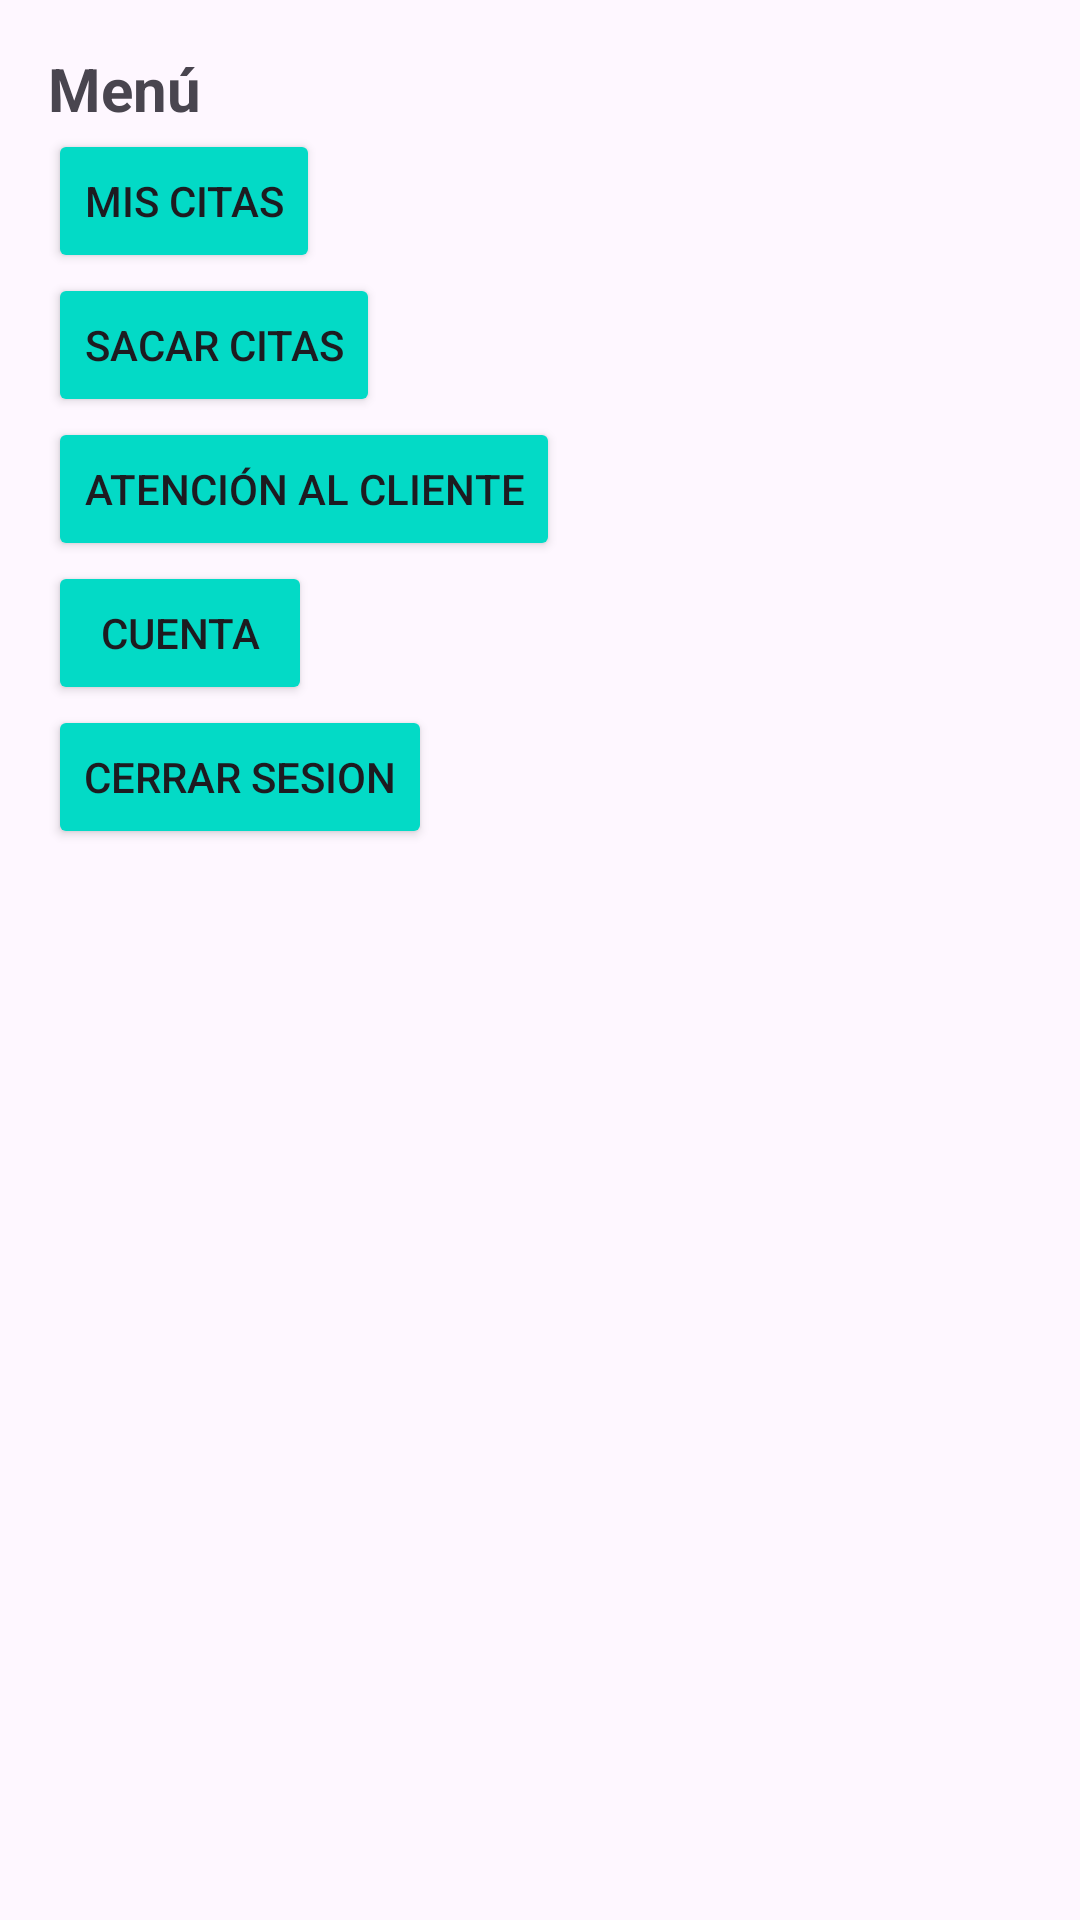

Android layout source for this screen:
<!-- AndroidManifest.xml: application theme Theme.ProyectoSIS -->
<!-- res/layout/menu.xml -->
<RelativeLayout
    xmlns:android="http://schemas.android.com/apk/res/android"
    android:layout_width="match_parent"
    android:layout_height="match_parent"
    android:padding="16dp">

    <LinearLayout
        android:layout_width="395dp"
        android:layout_height="278dp"
        android:orientation="vertical">

        <TextView
            android:id="@+id/textViewTitulo"
            android:layout_width="wrap_content"
            android:layout_height="wrap_content"
            android:layout_centerHorizontal="true"
            android:text="Menú"
            android:textSize="20sp"
            android:textStyle="bold" />

        <Button
            android:id="@+id/mis_citas"
            android:layout_width="wrap_content"
            android:layout_height="wrap_content"
            android:layout_marginRight="8dp"
            android:backgroundTint="@color/design_default_color_secondary"
            android:text="Mis citas" />

        <Button
            android:id="@+id/activity_main"
            android:layout_width="wrap_content"
            android:layout_height="wrap_content"
            android:layout_marginRight="8dp"
            android:backgroundTint="@color/design_default_color_secondary"
            android:text="Sacar citas" />

        <Button
            android:id="@+id/atencion_cliente"
            android:layout_width="wrap_content"
            android:layout_height="wrap_content"
            android:layout_marginRight="8dp"
            android:backgroundTint="@color/design_default_color_secondary"
            android:text="Atención al cliente" />

        <Button
            android:id="@+id/cuenta"
            android:layout_width="wrap_content"
            android:layout_height="wrap_content"
            android:layout_marginRight="8dp"
            android:backgroundTint="@color/design_default_color_secondary"
            android:text="Cuenta" />

        <Button
            android:id="@+id/cerrar_sesion"
            android:layout_width="wrap_content"
            android:layout_height="wrap_content"
            android:backgroundTint="@color/design_default_color_secondary"
            android:text="Cerrar Sesion" />

    </LinearLayout>

</RelativeLayout>
<!-- resources referenced by this layout -->
<resources>
  <style name="Theme.ProyectoSIS" parent="Base.Theme.ProyectoSIS" />
  <style name="Base.Theme.ProyectoSIS" parent="Theme.Material3.DayNight.NoActionBar">
          
          
      </style>
</resources>
